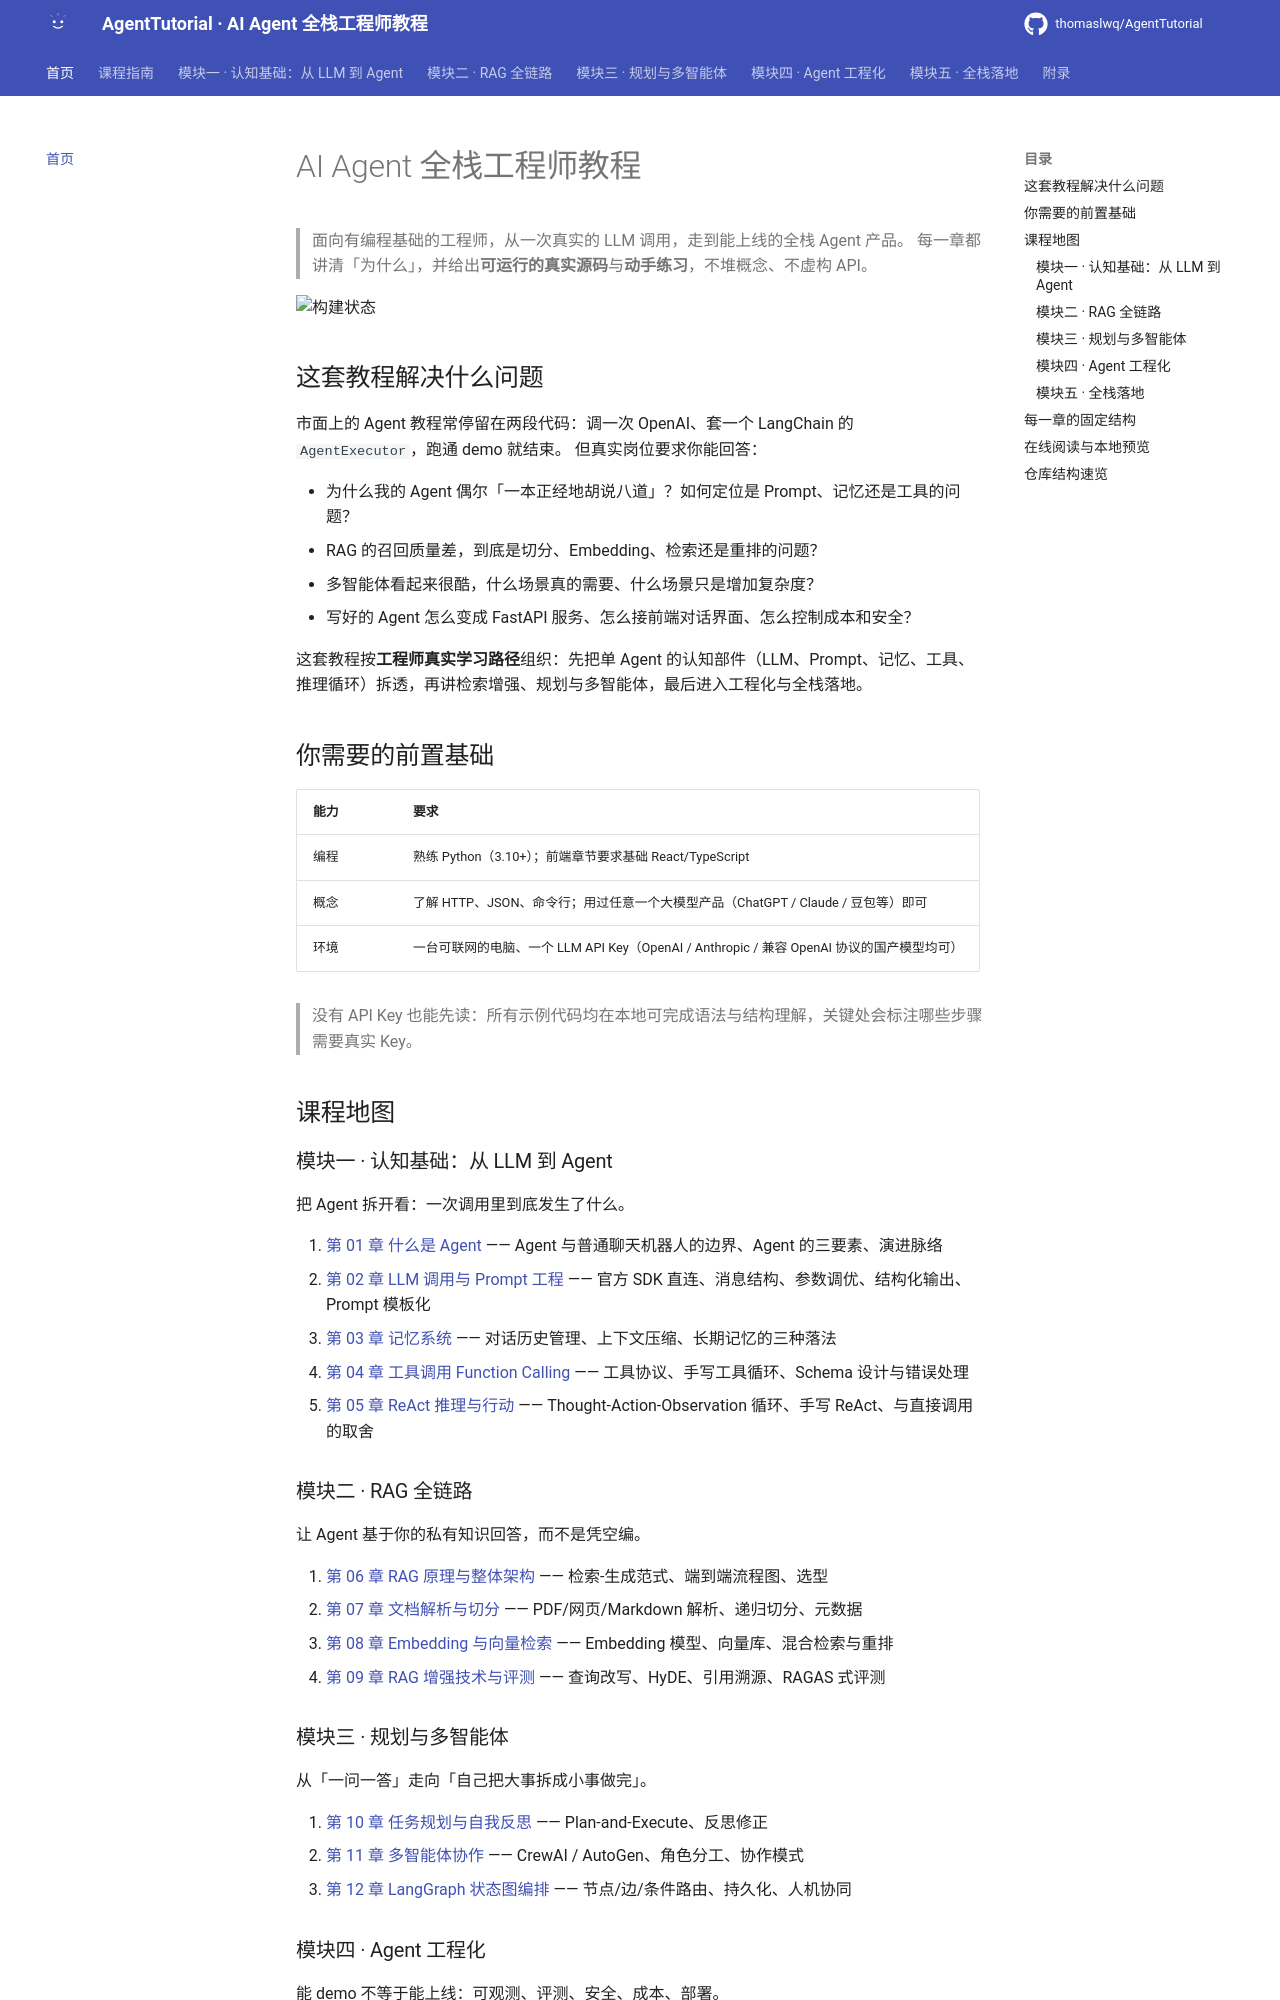

repository: thomaslwq/AgentTutorial · page: index.html · generator: mkdocs

# AI Agent 全栈工程师教程

> 面向有编程基础的工程师，从一次真实的 LLM 调用，走到能上线的全栈 Agent 产品。
> 每一章都讲清「为什么」，并给出**可运行的真实源码**与**动手练习**，不堆概念、不虚构 API。

![构建状态](https://github.com/thomaslwq/AgentTutorial/actions/workflows/docs.yml/badge.svg)

## 这套教程解决什么问题

市面上的 Agent 教程常停留在两段代码：调一次 OpenAI、套一个 LangChain 的 `AgentExecutor`，跑通 demo 就结束。
但真实岗位要求你能回答：

- 为什么我的 Agent 偶尔「一本正经地胡说八道」？如何定位是 Prompt、记忆还是工具的问题？
- RAG 的召回质量差，到底是切分、Embedding、检索还是重排的问题？
- 多智能体看起来很酷，什么场景真的需要、什么场景只是增加复杂度？
- 写好的 Agent 怎么变成 FastAPI 服务、怎么接前端对话界面、怎么控制成本和安全？

这套教程按**工程师真实学习路径**组织：先把单 Agent 的认知部件（LLM、Prompt、记忆、工具、推理循环）拆透，再讲检索增强、规划与多智能体，最后进入工程化与全栈落地。

## 你需要的前置基础

| 能力 | 要求 |
|---|---|
| 编程 | 熟练 Python（3.10+）；前端章节要求基础 React/TypeScript |
| 概念 | 了解 HTTP、JSON、命令行；用过任意一个大模型产品（ChatGPT / Claude / 豆包等）即可 |
| 环境 | 一台可联网的电脑、一个 LLM API Key（OpenAI / Anthropic / 兼容 OpenAI 协议的国产模型均可） |

> 没有 API Key 也能先读：所有示例代码均在本地可完成语法与结构理解，关键处会标注哪些步骤需要真实 Key。

## 课程地图

### 模块一 · 认知基础：从 LLM 到 Agent
把 Agent 拆开看：一次调用里到底发生了什么。

1. [第 01 章 什么是 Agent](module-01-basics/ch01-what-is-agent.md) —— Agent 与普通聊天机器人的边界、Agent 的三要素、演进脉络
2. [第 02 章 LLM 调用与 Prompt 工程](module-01-basics/ch02-llm-prompt.md) —— 官方 SDK 直连、消息结构、参数调优、结构化输出、Prompt 模板化
3. [第 03 章 记忆系统](module-01-basics/ch03-memory.md) —— 对话历史管理、上下文压缩、长期记忆的三种落法
4. [第 04 章 工具调用 Function Calling](module-01-basics/ch04-function-calling.md) —— 工具协议、手写工具循环、Schema 设计与错误处理
5. [第 05 章 ReAct 推理与行动](module-01-basics/ch05-react.md) —— Thought-Action-Observation 循环、手写 ReAct、与直接调用的取舍

### 模块二 · RAG 全链路
让 Agent 基于你的私有知识回答，而不是凭空编。

6. [第 06 章 RAG 原理与整体架构](module-02-rag/ch06-rag-overview.md) —— 检索-生成范式、端到端流程图、选型
7. [第 07 章 文档解析与切分](module-02-rag/ch07-parse-chunk.md) —— PDF/网页/Markdown 解析、递归切分、元数据
8. [第 08 章 Embedding 与向量检索](module-02-rag/ch08-embedding-retrieval.md) —— Embedding 模型、向量库、混合检索与重排
9. [第 09 章 RAG 增强技术与评测](module-02-rag/ch09-rag-advanced-eval.md) —— 查询改写、HyDE、引用溯源、RAGAS 式评测

### 模块三 · 规划与多智能体
从「一问一答」走向「自己把大事拆成小事做完」。

10. [第 10 章 任务规划与自我反思](module-03-planning-multiagent/ch10-planning-reflection.md) —— Plan-and-Execute、反思修正
11. [第 11 章 多智能体协作](module-03-planning-multiagent/ch11-multi-agent.md) —— CrewAI / AutoGen、角色分工、协作模式
12. [第 12 章 LangGraph 状态图编排](module-03-planning-multiagent/ch12-langgraph.md) —— 节点/边/条件路由、持久化、人机协同
